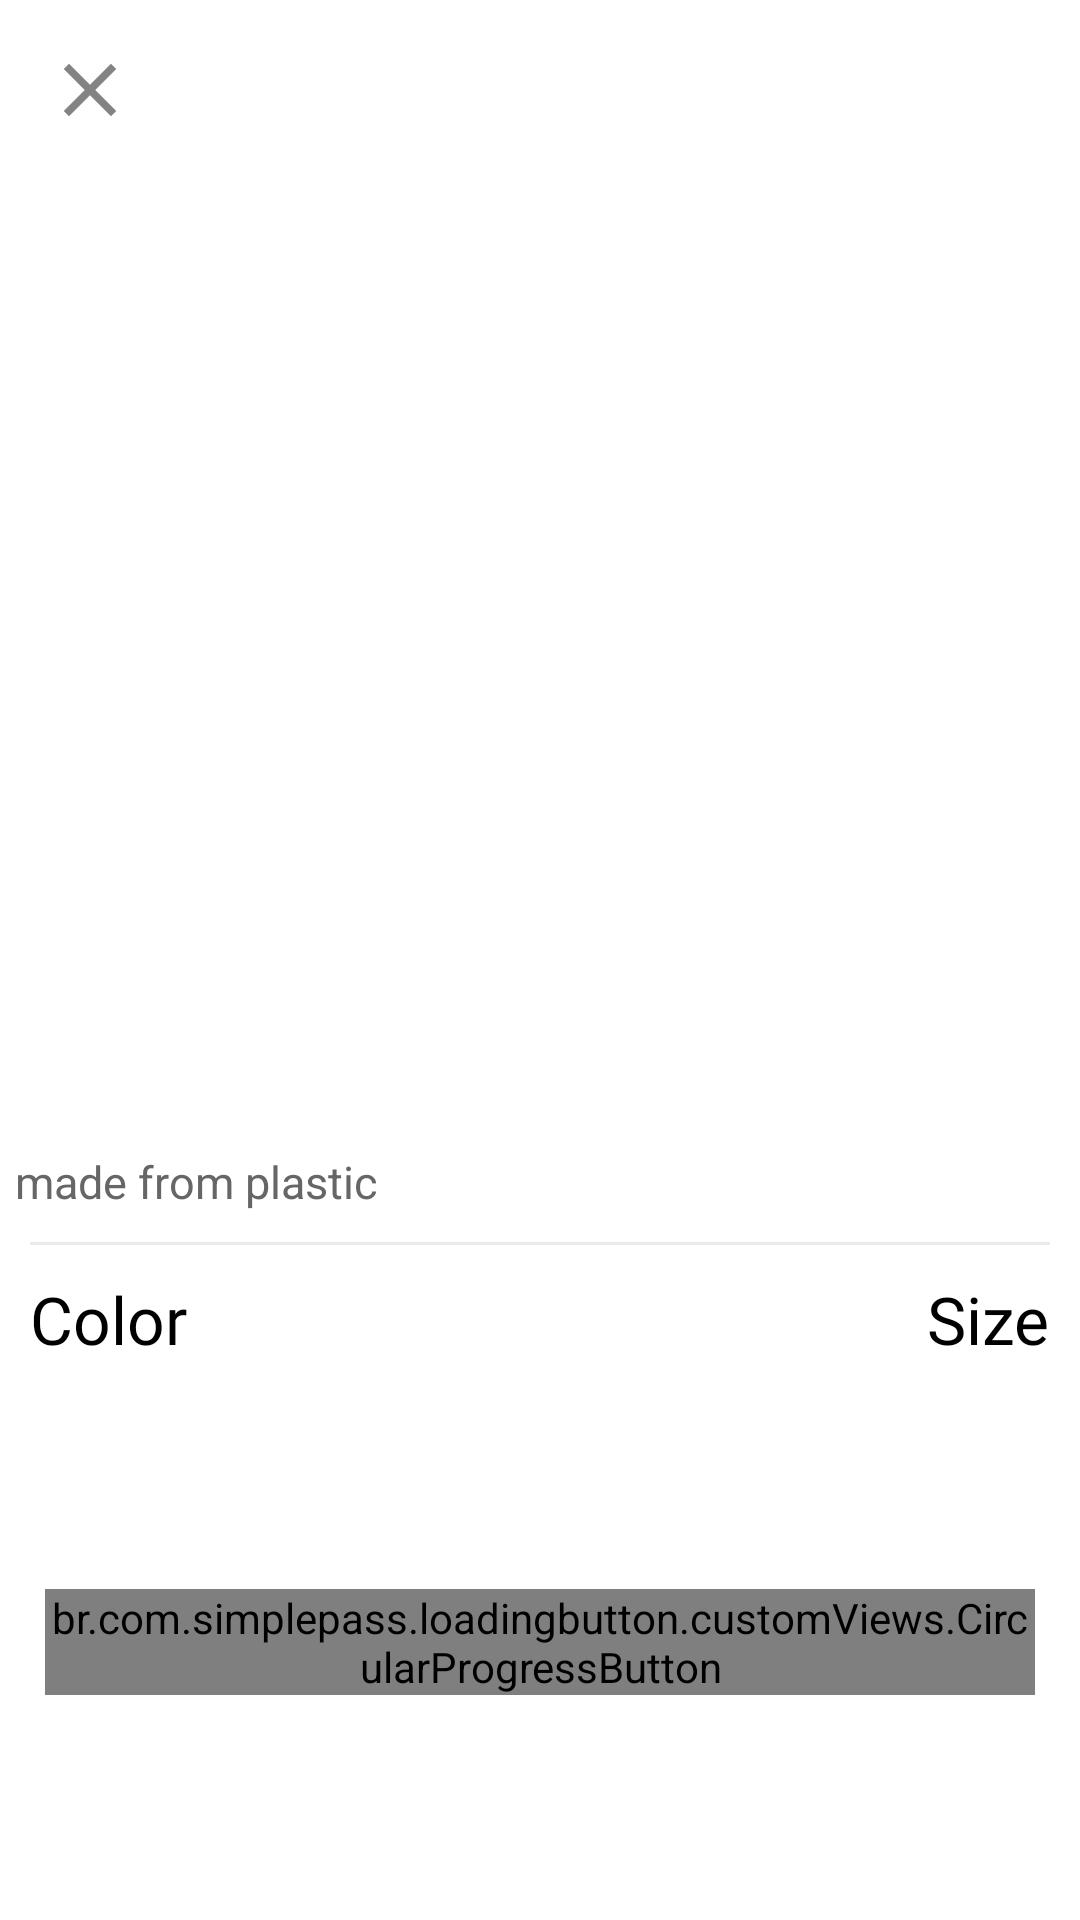

Layout XML and referenced resources for this Android screen:
<!-- AndroidManifest.xml: application theme Theme.ECommerceApp -->
<!-- res/layout/fragment_product_details.xml -->
<?xml version="1.0" encoding="utf-8"?>
<androidx.core.widget.NestedScrollView xmlns:android="http://schemas.android.com/apk/res/android"
    xmlns:app="http://schemas.android.com/apk/res-auto"
    xmlns:tools="http://schemas.android.com/tools"
    android:layout_width="match_parent"
    android:layout_height="match_parent"
    android:fillViewport="true">

    <androidx.constraintlayout.widget.ConstraintLayout
        android:layout_width="match_parent"
        android:layout_height="match_parent">

        <androidx.cardview.widget.CardView
            android:id="@+id/cardProductImages"
            android:layout_width="match_parent"
            android:layout_height="330dp"
            android:layout_marginHorizontal="10dp"
            android:layout_marginTop="10dp"
            app:cardCornerRadius="13dp"
            app:cardElevation="0dp"
            app:layout_constraintEnd_toEndOf="parent"
            app:layout_constraintStart_toStartOf="parent"
            app:layout_constraintTop_toTopOf="parent">


            <androidx.viewpager2.widget.ViewPager2
                android:id="@+id/viewPagerProductImages"
                android:layout_width="match_parent"
                android:layout_height="match_parent" />

            <ImageView
                android:id="@+id/ivClose"
                android:layout_width="40dp"
                android:layout_height="40dp"
                android:padding="5dp"
                android:src="@drawable/ic_baseline_close"
                app:tint="@color/g_black"
                tools:ignore="ContentDescription" />
        </androidx.cardview.widget.CardView>

        <TextView
            android:id="@+id/tvProductDetailsName"
            style="@style/h3"
            android:layout_width="wrap_content"
            android:layout_height="wrap_content"
            android:layout_margin="5dp"
            android:textColor="@color/black"
            android:textSize="25sp"
            android:textStyle="bold"
            app:layout_constraintStart_toStartOf="parent"
            app:layout_constraintTop_toBottomOf="@id/cardProductImages"
            tools:text="Blouse" />

        <TextView
            android:id="@+id/tvProductDetailsPrice"
            android:layout_width="wrap_content"
            android:layout_height="wrap_content"
            android:layout_margin="15dp"
            android:textColor="@color/g_gray700"
            android:textSize="25sp"
            app:layout_constraintBottom_toBottomOf="@id/tvProductDetailsName"
            app:layout_constraintEnd_toEndOf="parent"
            app:layout_constraintTop_toBottomOf="@id/cardProductImages"
            app:layout_constraintTop_toTopOf="@id/tvProductDetailsName"
            tools:text="500$" />

        <TextView
            android:id="@+id/tvProductDetailsDesc"
            android:layout_width="wrap_content"
            android:layout_height="wrap_content"
            android:layout_margin="5dp"
            android:text="@string/made_from_plastic"
            android:textColor="@color/g_gray700"
            android:textSize="15sp"
            app:layout_constraintStart_toStartOf="parent"
            app:layout_constraintTop_toBottomOf="@id/tvProductDetailsName" />

        <View
            android:id="@+id/view"
            android:layout_width="match_parent"
            android:layout_height="1dp"
            android:layout_margin="10dp"
            android:background="@color/g_line"
            app:layout_constraintTop_toBottomOf="@id/tvProductDetailsDesc" />

        <TextView
            android:id="@+id/tvProductDetailsColor"
            style="@style/h3"
            android:layout_width="wrap_content"
            android:layout_height="wrap_content"
            android:layout_margin="10dp"
            android:text="@string/color"
            android:textColor="@color/black"
            app:layout_constraintStart_toStartOf="parent"
            app:layout_constraintTop_toBottomOf="@id/view" />

        <androidx.recyclerview.widget.RecyclerView
            android:id="@+id/rvColors"
            android:layout_width="wrap_content"
            android:layout_height="wrap_content"
            app:layout_constraintStart_toStartOf="@id/tvProductDetailsColor"
            app:layout_constraintTop_toBottomOf="@id/tvProductDetailsColor" />

        <TextView
            android:id="@+id/tvProductDetailsSize"
            style="@style/h3"
            android:layout_width="wrap_content"
            android:layout_height="wrap_content"
            android:layout_margin="10dp"
            android:text="@string/size"
            android:textColor="@color/black"
            app:layout_constraintBottom_toBottomOf="@id/tvProductDetailsColor"
            app:layout_constraintEnd_toEndOf="parent"
            app:layout_constraintTop_toBottomOf="@id/view"
            app:layout_constraintTop_toTopOf="@id/tvProductDetailsColor" />

        <androidx.recyclerview.widget.RecyclerView
            android:id="@+id/rv_sizes"
            android:layout_width="wrap_content"
            android:layout_height="wrap_content"
            app:layout_constraintBottom_toBottomOf="@id/rvColors"
            app:layout_constraintEnd_toEndOf="@id/tvProductDetailsSize"
            app:layout_constraintTop_toBottomOf="@id/tvProductDetailsSize"
            app:layout_constraintTop_toTopOf="@id/rvColors" />

        <br.com.simplepass.loadingbutton.customViews.CircularProgressButton
            android:id="@+id/btnAddToCart"
            style="@style/blueButtonStyle"
            android:layout_width="0dp"
            android:layout_height="wrap_content"
            android:layout_margin="15dp"
            android:layout_marginTop="20dp"
            android:text="@string/add_to_cart"
            app:layout_constraintBottom_toBottomOf="parent"
            app:layout_constraintEnd_toEndOf="parent"
            app:layout_constraintStart_toStartOf="parent"
            app:layout_constraintTop_toBottomOf="@id/rvColors"
            app:spinning_bar_color="@color/white" />

    </androidx.constraintlayout.widget.ConstraintLayout>


</androidx.core.widget.NestedScrollView>
<!-- resources referenced by this layout -->
<resources>
  <color name="black">#FF000000</color>
  <color name="g_black">#171717</color>
  <color name="g_gray700">#666666</color>
  <color name="g_line">#E9EAEC</color>
  <color name="white">#FFFFFFFF</color>
  <!-- drawable ic_baseline_close (drawable) -->
  <vector android:alpha="0.54" android:height="24dp"
      android:tint="#6D6A6A" android:viewportHeight="24"
      android:viewportWidth="24" android:width="24dp" xmlns:android="http://schemas.android.com/apk/res/android">
      <path android:fillColor="@android:color/white" android:pathData="M19,6.41L17.59,5 12,10.59 6.41,5 5,6.41 10.59,12 5,17.59 6.41,19 12,13.41 17.59,19 19,17.59 13.41,12z"/>
  </vector>
  <string name="add_to_cart">Add To Cart</string>
  <string name="color">Color</string>
  <string name="made_from_plastic">made from plastic</string>
  <string name="size">Size</string>
  <style name="blueButtonStyle">
          <item name="android:background">@drawable/blue_background</item>
          <item name="android:fontFamily">@font/poppins_thin</item>
          <item name="android:textColor">@color/white</item>
          <item name="android:textSize">@dimen/h2TextSize</item>
          <item name="android:textAllCaps">false</item>
      </style>
  <style name="h3">
          <item name="android:fontFamily">@font/poppins_light</item>
          <item name="android:textColor">@color/black</item>
          <item name="android:textSize">@dimen/h3TextSize</item>
      </style>
  <style name="Theme.ECommerceApp" parent="Theme.MaterialComponents.Light.NoActionBar">
          
          <item name="colorPrimary">@color/purple_500</item>
          <item name="colorPrimaryVariant">@color/purple_700</item>
          <item name="colorOnPrimary">@color/white</item>
          
          <item name="colorSecondary">@color/teal_200</item>
          <item name="colorSecondaryVariant">@color/teal_700</item>
          <item name="colorOnSecondary">@color/black</item>
          
          <item name="android:statusBarColor" tools:targetApi="l">@color/white</item>
          <item name="android:windowLightStatusBar" tools:targetApi="m">true</item>"
          
      </style>
  <dimen name="h2TextSize">17sp</dimen>
  <dimen name="h3TextSize">22sp</dimen>
  <color name="purple_500">#FF6200EE</color>
  <color name="purple_700">#FF3700B3</color>
  <color name="teal_200">#FF03DAC5</color>
  <color name="teal_700">#FF018786</color>
</resources>
